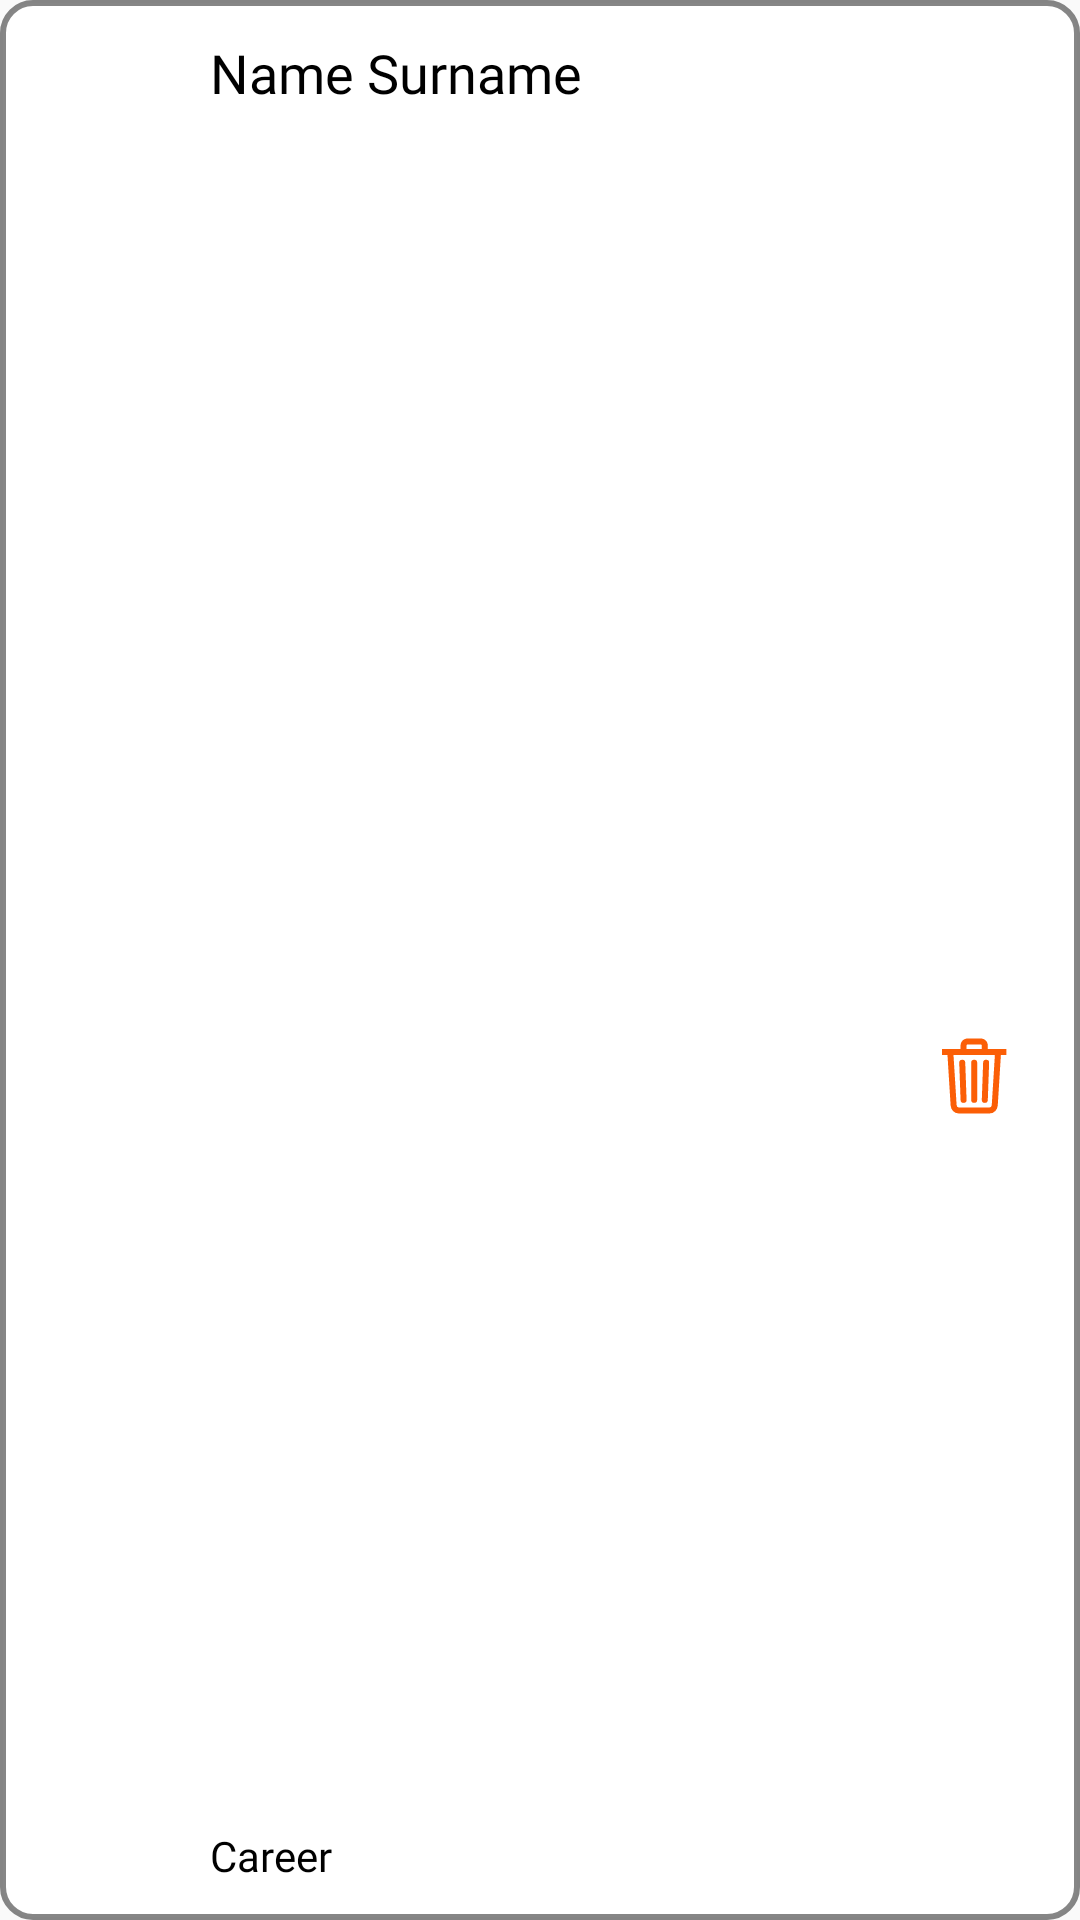

Produce the Android XML layout that renders to this screen, including the resource entries it uses.
<!-- AndroidManifest.xml: application theme Theme.MyApp20 -->
<!-- res/layout/my_contact.xml -->
<?xml version="1.0" encoding="utf-8"?>
<androidx.constraintlayout.widget.ConstraintLayout
    xmlns:android="http://schemas.android.com/apk/res/android"
    xmlns:app="http://schemas.android.com/apk/res-auto"
    android:layout_width="match_parent"
    android:layout_height="70dp"
    android:layout_margin="6dp"
    android:id="@+id/CardView"
    app:cardCornerRadius="6dp"
    app:cardElevation="10dp"
    android:background="@drawable/rv_icon">


    <ImageView
        android:id="@id/contactImage"
        android:layout_width="50dp"
        android:layout_height="50dp"
        android:layout_gravity="center|left"
        android:layout_weight="1"
        android:transitionName="smale_photo"
        android:foregroundGravity="left|center"
        android:layout_margin="10dp"
        app:layout_constraintBottom_toBottomOf="parent"
        app:layout_constraintStart_toStartOf="parent"
        app:layout_constraintTop_toTopOf="parent"
        app:srcCompat="@drawable/i1" />

    <TextView
        android:id="@id/name_surname"
        android:layout_width="wrap_content"
        android:layout_height="wrap_content"
        android:layout_marginTop="12dp"
        android:layout_marginStart="10dp"
        android:textSize="18sp"
        android:textColor="@color/text_colour_black"
        android:fontFamily="@font/opensans_semibold"
        android:text="@string/name_surname"
        app:layout_constraintStart_toEndOf="@+id/contactImage"
        app:layout_constraintTop_toTopOf="parent" />

    <TextView
        android:id="@+id/career"
        android:layout_width="wrap_content"
        android:layout_height="wrap_content"
        android:layout_marginBottom="12dp"
        android:layout_marginStart="10dp"
        android:textSize="14sp"
        android:textColor="@color/text_colour_black"
        android:fontFamily="@font/opensans_semibold"
        android:text="@string/career"
        app:layout_constraintBottom_toBottomOf="parent"
        app:layout_constraintStart_toEndOf="@+id/contactImage" />

    <androidx.appcompat.widget.AppCompatImageButton
        android:id="@+id/btDelete"
        android:layout_width="50dp"
        android:layout_height="50dp"
        android:layout_margin="10dp"
        android:layout_weight="1"
        android:background="@drawable/basket_animation"
        android:contentDescription="@string/delete"
        app:layout_constraintBottom_toBottomOf="parent"
        app:layout_constraintEnd_toEndOf="parent"
        app:layout_constraintTop_toTopOf="parent"
        app:layout_constraintVertical_bias="0.568"
        app:srcCompat="@drawable/basket_orange" />

    </androidx.constraintlayout.widget.ConstraintLayout>
<!-- resources referenced by this layout -->
<resources>
  <color name="text_colour_black">#FF000000</color>
  <!-- drawable basket_animation (drawable) -->
  <?xml version="1.0" encoding="utf-8"?>
  <selector xmlns:android="http://schemas.android.com/apk/res/android">
      <item android:state_pressed="false">
          <shape android:shape="oval">
  
              <gradient android:type="radial"
                  android:startColor="@color/white"
                  android:endColor="@color/white"/>
  
          </shape>
      </item>
      <item android:state_pressed="true">
                  <shape android:shape="rectangle">
              <corners android:radius="16dp" />
              <gradient android:type="radial"
                  android:gradientRadius="300"
                  android:startColor="@color/background"
                  android:endColor="@color/background"/>
  
          </shape>
      </item>
  </selector>
  <!-- drawable basket_orange (drawable) -->
  <?xml version="1.0" encoding="utf-8"?>
      <vector xmlns:android="http://schemas.android.com/apk/res/android"
          android:width="22dp"
          android:height="26dp"
          android:viewportWidth="22"
          android:viewportHeight="26">
          <path
              android:strokeColor="#FFFB5E06"
              android:strokeWidth="2"
              android:strokeLineCap="round"
              android:strokeLineJoin="round"
              android:pathData="M2.77 5.04l1.1 17.7c0.06 1.01 0.8 1.76 1.77 1.76h10.18c0.97 0 1.7-0.75 1.77-1.77l1.1-17.7"/>
          <path
              android:strokeColor="#FFFB5E06"
              android:strokeWidth="2"
              android:strokeLineCap="square"
              android:strokeMiterLimit="10"
              android:pathData="M1 5.04h19.46"/>
          <path
              android:strokeColor="#FFFB5E06"
              android:strokeWidth="2"
              android:strokeLineCap="round"
              android:strokeLineJoin="round"
              android:pathData="M14.71 8.58l-0.44 12.38M7.19 5.04V2.83c0-0.18 0.04-0.35 0.1-0.51 0.07-0.16 0.17-0.3 0.29-0.43C7.7 1.76 7.85 1.67 8.01 1.6c0.16-0.07 0.33-0.1 0.5-0.1h4.43c0.18 0 0.35 0.03 0.51 0.1 0.16 0.07 0.3 0.16 0.43 0.29 0.13 0.12 0.22 0.27 0.29 0.43 0.07 0.16 0.1 0.33 0.1 0.5v2.22H7.19Zm3.54 3.54v12.38V8.58Zm-3.98 0l0.44 12.38L6.75 8.58Z"/>
      </vector>
  <!-- drawable rv_icon (drawable) -->
  <?xml version="1.0" encoding="utf-8"?>
  <selector xmlns:android="http://schemas.android.com/apk/res/android">
      <item android:state_pressed="false">
      <shape android:shape="rectangle">
          <stroke
              android:width="2dp"
              android:color="@color/gray" />
          <corners android:radius="10dp"/>
          <gradient android:type="radial"
              android:gradientRadius="30"
              android:startColor="@color/white"
              android:endColor="@color/white"/>
      </shape>
      </item>
  </selector>
  <string name="career">Career</string>
  <string name="delete">Delete</string>
  <string name="name_surname">Name Surname</string>
  <style name="Theme.MyApp20" parent="Theme.AppCompat.Light.DarkActionBar">
          
          <item name="colorPrimary">@color/purple_500</item>
          <item name="colorPrimaryDark">@color/purple_700</item>
          <item name="colorAccent">@color/teal_200</item>
          
          <item name="android:windowAnimationStyle">@style/ActivityAnimation</item>
      </style>
  <color name="white">#FFFFFFFF</color>
  <color name="background">#242235</color>
  <color name="gray">#79000000</color>
  <color name="purple_500">#FF6200EE</color>
  <color name="purple_700">#B2B2B3</color>
  <color name="teal_200">#FF03DAC5</color>
  <style name="ActivityAnimation">
          <item name="android:activityOpenEnterAnimation">@anim/slide_in_right</item>
          <item name="android:activityCloseEnterAnimation">@anim/slide_in_right</item>
          <item name="android:activityOpenExitAnimation">@anim/slide_in_left</item>
          <item name="android:activityCloseExitAnimation">@anim/slide_in_left</item>
      </style>
</resources>
